Run: headless pygame with SDL's dummy video driver; simulated clock (each Clock.tick advances the game by its frame time, no real sleeping); random seed 0; keys injected as events and as key.get_pressed() state; no mouse input; restart key SPACE tapped at the start of phases 3 and 4.
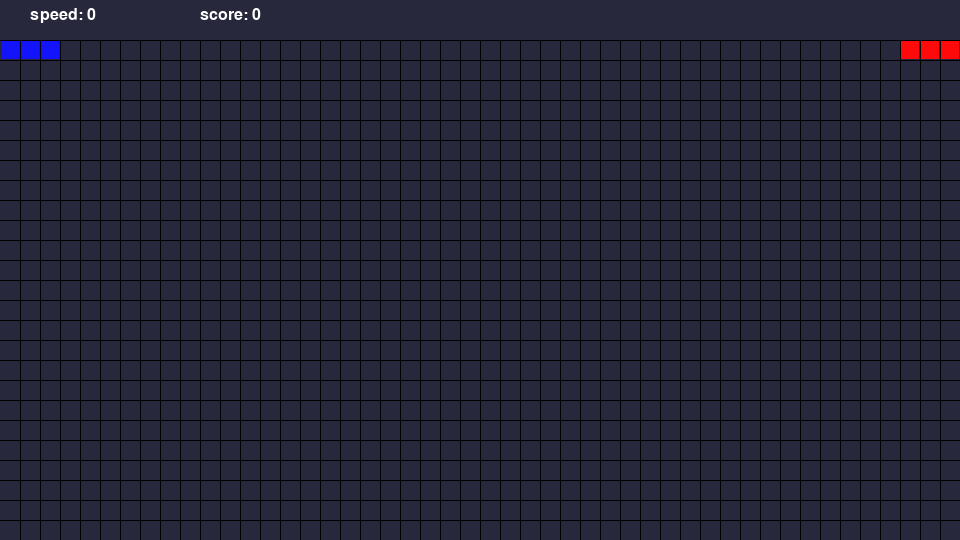
Frame 1 of 4 · flips 1–60 · no input
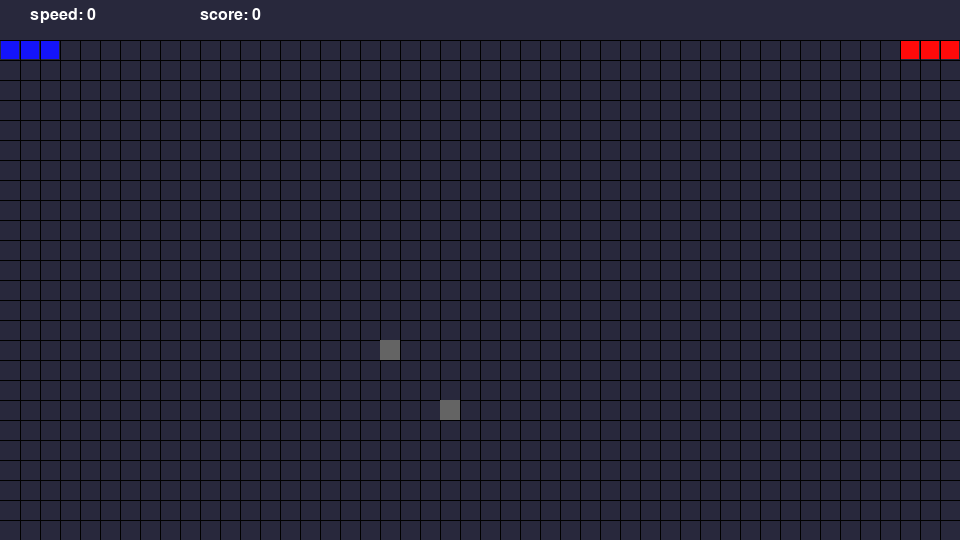
Frame 2 of 4 · flips 61–180 · tapped SPACE, RETURN · held RIGHT (→), D
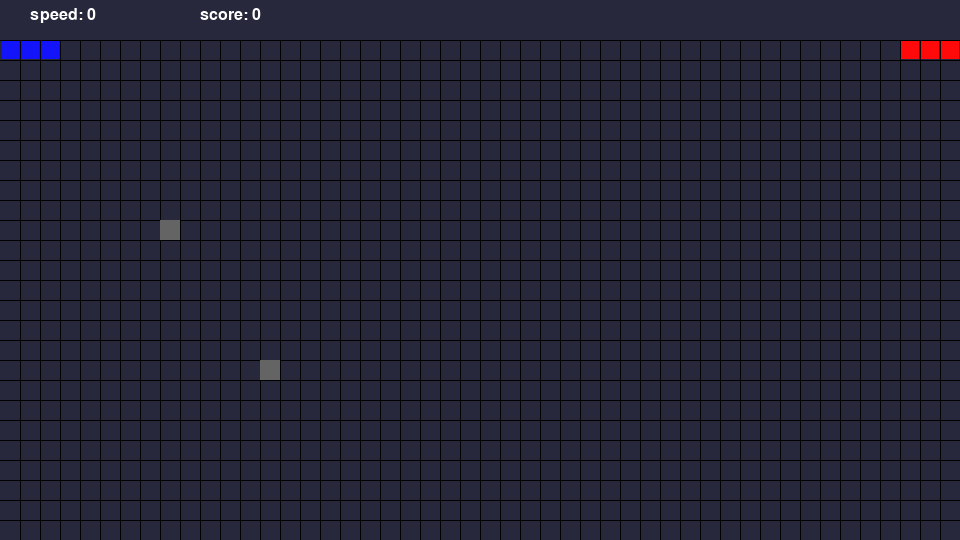
Frame 3 of 4 · flips 181–300 · tapped SPACE · held DOWN (↓), S
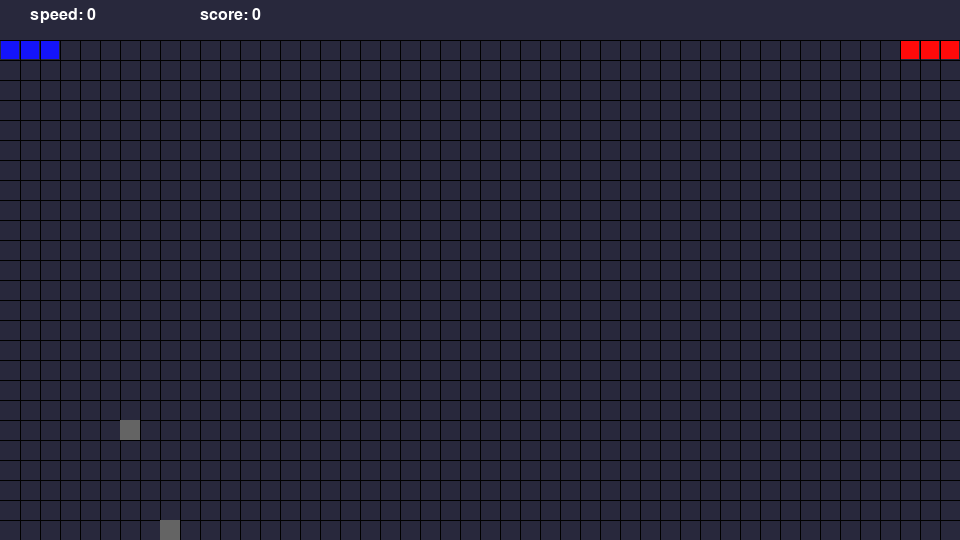
Frame 4 of 4 · flips 301–420 · tapped SPACE · held LEFT (←), A, UP (↑), W

The pygame program that drew these frames:


import random
import sys
import time
import pygame
from pygame.locals import *
from collections import deque

SCREEN_WIDTH = 960
SCREEN_HEIGHT = 540
SIZE = 20

def print_text(screen, font, x, y, text, fcolor=(255, 255, 255)):
    imgText = font.render(text, True, fcolor)
    screen.blit(imgText, (x, y))


def main():
    pygame.init()
    screen = pygame.display.set_mode((SCREEN_WIDTH, SCREEN_HEIGHT))
    pygame.display.set_caption("貪吃蛇")

    light = (100, 100, 100)  # 食物顏色
    dark = (20, 20, 250)   # 蛇的顏色
    dark2 = (255, 10, 10)   # 蛇的顏色

    font1 = pygame.font.SysFont("SimHei", 24)  # 得分的字體
    font2 = pygame.font.Font(None, 72)  # GAME OVER 的字體
    red = (200, 30, 30)                 # GAME OVER 的字體顏色
    fwidth, fheight = font2.size("GAME OVER")
    line_width = 1                      # 網格線寬度
    black = (0, 0, 0)                   # 網格線顏色
    bgcolor = (40, 40, 60)              # 背景色

    # 方向，起始向右
    pos_x = 1
    pos_y = 0
    pos_x2 = -1
    pos_y2 = 0
    # 如果蛇正在向右移動，那麽快速點擊向下向左，由於程序刷新沒那麽快，向下事件會被向左覆蓋掉，導致蛇後退，直接GAME OVER
    # b 變量就是用於防止這種情況的發生
    b = True
    b2 = True
    # 範圍
    scope_x = (0, SCREEN_WIDTH // SIZE - 1)
    scope_y = (2, SCREEN_HEIGHT // SIZE - 1)
    # 蛇
    snake = deque()
    snake2 = deque()
    # 食物
    food_x = 0
    food_y = 0
    food_x2 = 0
    food_y2 = 0

    # 初始化蛇
    def _init_snake():
        nonlocal snake
        snake.clear()
        snake.append((2, scope_y[0]))
        snake.append((1, scope_y[0]))
        snake.append((0, scope_y[0]))
    def _init_snake2():
        nonlocal snake2
        snake2.clear()
        snake2.append((scope_x[1]-2, scope_y[0]))
        snake2.append((scope_x[1]-1, scope_y[0]))
        snake2.append((scope_x[1], scope_y[0]))

    # 食物
    def _create_food():
        nonlocal food_x, food_y
        food_x = random.randint(scope_x[0], scope_x[1])
        food_y = random.randint(scope_y[0], scope_y[1])
        while (food_x, food_y) in snake:
            # 為了防止食物出到蛇身上
            food_x = random.randint(scope_x[0], scope_x[1])
            food_y = random.randint(scope_y[0], scope_y[1])
        while (food_x, food_y) in snake2:
            # 為了防止食物出到蛇身上
            food_x = random.randint(scope_x[0], scope_x[1])
            food_y = random.randint(scope_y[0], scope_y[1])
    def _create_food2():
        nonlocal food_x2, food_y2
        food_x2 = random.randint(scope_x[0], scope_x[1])
        food_y2 = random.randint(scope_y[0], scope_y[1])
        while (food_x2, food_y2) in snake:
            # 為了防止食物出到蛇身上
            food_x2 = random.randint(scope_x[0], scope_x[1])
            food_y2 = random.randint(scope_y[0], scope_y[1])
        while (food_x2, food_y2) in snake2:
            # 為了防止食物出到蛇身上
            food_x2 = random.randint(scope_x[0], scope_x[1])
            food_y2 = random.randint(scope_y[0], scope_y[1])

    _init_snake()
    _init_snake2()
    _create_food()
    _create_food2()

    game_over = True
    start = False       # 是否開始，當start = True，game_over = True 時，才顯示 GAME OVER
    score = 0           # 得分
    orispeed = 0.25      # 原始速度
    speed = orispeed
    last_move_time = None
    pause = False       # 暫停
    while True:
        for event in pygame.event.get():
            if event.type == QUIT:
                sys.exit()
            elif event.type == KEYDOWN:
                if event.key == K_RETURN:
                    if game_over:
                        start = True
                        game_over = False
                        b = True
                        _init_snake()
                        _init_snake2()
                        _create_food()
                        _create_food2()
                        pos_x = 1
                        pos_y = 0
                        pos_x2 = -1
                        pos_y2 = 0
                        # 得分
                        score = 0
                        last_move_time = time.time()
                elif event.key == K_SPACE:
                        _create_food()
                        _create_food2()
                elif event.key == K_w:
                    # 這個判斷是為了防止蛇向上移時按了向下鍵，導致直接 GAME OVER
                    if b and not pos_y:
                        pos_x = 0
                        pos_y = -1
                        b = False
                elif event.key == K_s:
                    if b and not pos_y:
                        pos_x = 0
                        pos_y = 1
                        b = False
                elif event.key == K_a:
                    if b and not pos_x:
                        pos_x = -1
                        pos_y = 0
                        b = False
                elif event.key == K_d:
                    if b and not pos_x:
                        pos_x = 1
                        pos_y = 0
                        b = False
            if event.type == QUIT:
                sys.exit()
            elif event.type == KEYDOWN:
                if event.key == K_UP:
                    # 這個判斷是為了防止蛇向上移時按了向下鍵，導致直接 GAME OVER
                    if b2 and not pos_y2:
                        pos_x2 = 0
                        pos_y2 = -1
                        b2 = False
                elif event.key == K_DOWN:
                    if b2 and not pos_y2:
                        pos_x2 = 0
                        pos_y2 = 1
                        b2 = False
                elif event.key == K_LEFT:
                    if b2 and not pos_x2:
                        pos_x2 = -1
                        pos_y2 = 0
                        b2 = False
                elif event.key == K_RIGHT:
                    if b2 and not pos_x2:
                        pos_x2 = 1
                        pos_y2 = 0
                        b2 = False

        # 填充背景色
        screen.fill(bgcolor)
        # 畫網格線 豎線
        for x in range(SIZE, SCREEN_WIDTH, SIZE):
            pygame.draw.line(screen, black, (x, scope_y[0] * SIZE), (x, SCREEN_HEIGHT), line_width)
        # 畫網格線 橫線
        for y in range(scope_y[0] * SIZE, SCREEN_HEIGHT, SIZE):
            pygame.draw.line(screen, black, (0, y), (SCREEN_WIDTH, y), line_width)

        if game_over:
            if start:
                print_text(screen, font2, (SCREEN_WIDTH - fwidth)//2, (SCREEN_HEIGHT - fheight)//2, "GAME OVER", red)
        else:
            curTime = time.time()
            if curTime - last_move_time > speed:
                if not pause:
                    b = True
                    next_s = (snake[0][0] + pos_x, snake[0][1] + pos_y)
                    if next_s[0] == food_x and next_s[1] == food_y:
                        # 吃到了食物
                        _create_food()
                        snake.appendleft(next_s)
                        score += 10
                        speed = orispeed - 0.03 * (score // 100)
                    elif next_s[0] == food_x2 and next_s[1] == food_y2:
                        # 吃到了食物
                        _create_food2()
                        snake.appendleft(next_s)
                        score += 10
                        speed = orispeed - 0.01 * (score // 100)
                    else:
                        if scope_x[0] <= next_s[0] <= scope_x[1] and scope_y[0] <= next_s[1] <= scope_y[1] and next_s not in snake:
                            snake.appendleft(next_s)
                            snake.pop()
                        else:
                            game_over = True
            curTime = time.time()
            if curTime - last_move_time > speed:
                if not pause:
                    b2 = True
                    last_move_time = curTime
                    next_s2 = (snake2[0][0] + pos_x2, snake2[0][1] + pos_y2)
                    if next_s2[0] == food_x and next_s2[1] == food_y:
                        # 吃到了食物
                        _create_food()
                        snake2.appendleft(next_s2)
                        score += 10
                        speed = orispeed - 0.03 * (score // 100)
                    elif next_s2[0] == food_x2 and next_s2[1] == food_y2:
                        # 吃到了食物
                        _create_food2()
                        snake2.appendleft(next_s2)
                        score += 10
                        speed = orispeed - 0.01 * (score // 100)
                    else:
                        if scope_x[0] <= next_s2[0] <= scope_x[1] and scope_y[0] <= next_s2[1] <= scope_y[1] and next_s2 not in snake2:
                            snake2.appendleft(next_s2)
                            snake2.pop()
                        else:
                            game_over = True
        # 畫食物
        if not game_over:
            # 避免 GAME OVER 的時候把 GAME OVER 的字給遮住了
            pygame.draw.rect(screen, light, (food_x * SIZE, food_y * SIZE, SIZE, SIZE), 0)
            pygame.draw.rect(screen, light, (food_x2 * SIZE, food_y2 * SIZE, SIZE, SIZE), 0)

        # 畫蛇
        for s in snake:
            pygame.draw.rect(screen, dark, (s[0] * SIZE + line_width, s[1] * SIZE + line_width,
                                            SIZE - line_width * 2, SIZE - line_width * 2), 0)
        for s2 in snake2:
            pygame.draw.rect(screen, dark2, (s2[0] * SIZE + line_width, s2[1] * SIZE + line_width,
                                            SIZE - line_width * 2, SIZE - line_width * 2), 0)

        print_text(screen, font1, 30, 7, f"speed: {score//100}")
        print_text(screen, font1, 200, 7, f"score: {score}")

        pygame.display.update()


if __name__ == "__main__":
    main()
